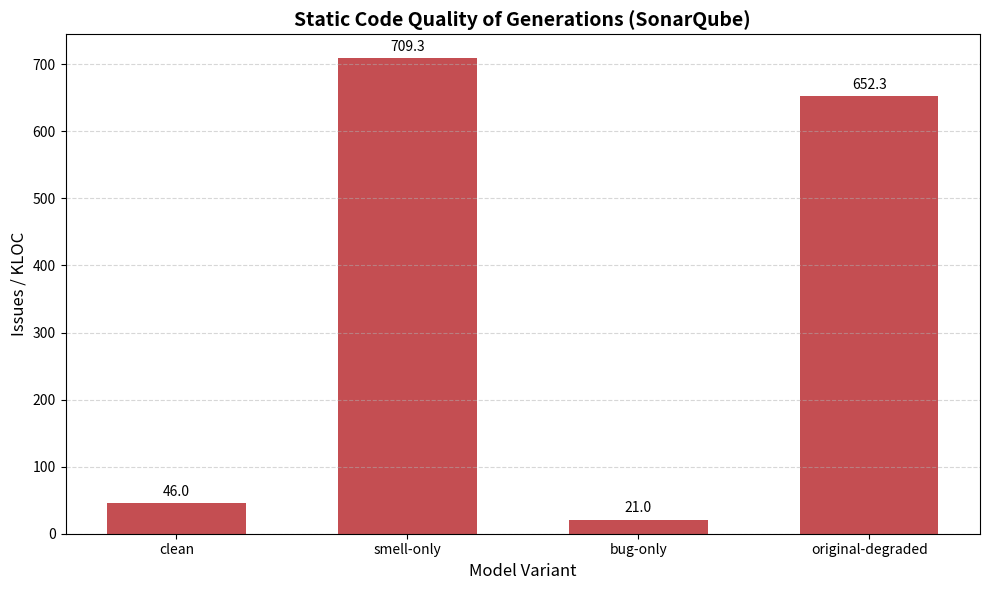

Here is the Python script that generated this plot:
import sys
import matplotlib.pyplot as plt
import numpy as np

if hasattr(sys.stdout, "reconfigure"):
    sys.stdout.reconfigure(encoding="utf-8")


"""

 Συμπλήρωσε εδώ: (issues, ncloc) ανά μοντέλο.

"""
SONAR = {
    "clean":             {"issues": 123, "ncloc": 2673},
    "smell-only":        {"issues": 3923, "ncloc": 5531},
    "bug-only":          {"issues": 63, "ncloc": 2999},
    "original-degraded": {"issues": 4122, "ncloc": 6319},
}


def issues_per_kloc(entry: dict) -> float:
    # issues ανά 1000 γραμμές κώδικα — κανονικοποιεί για άνισο μέγεθος output
    if entry["ncloc"] == 0:
        print(f"προσοχή: ncloc=0, δεν υπάρχουν δεδομένα SonarQube ακόμα")
        return 0.0
    return entry["issues"] / (entry["ncloc"] / 1000)


models = list(SONAR.keys())
density = [issues_per_kloc(SONAR[m]) for m in models]

x = np.arange(len(models))

fig, ax = plt.subplots(figsize=(10, 6))
rects = ax.bar(x, density, width=0.6, color='#C44E52')

ax.set_ylabel('Issues / KLOC', fontsize=12)
ax.set_xlabel('Model Variant', fontsize=12)
ax.set_title('Static Code Quality of Generations (SonarQube)', fontsize=14, fontweight='bold')
ax.set_xticks(x)
ax.set_xticklabels(models)
ax.grid(axis='y', linestyle='--', alpha=0.5)
ax.bar_label(rects, fmt='%.1f', padding=3)

plt.tight_layout()
plt.show()
